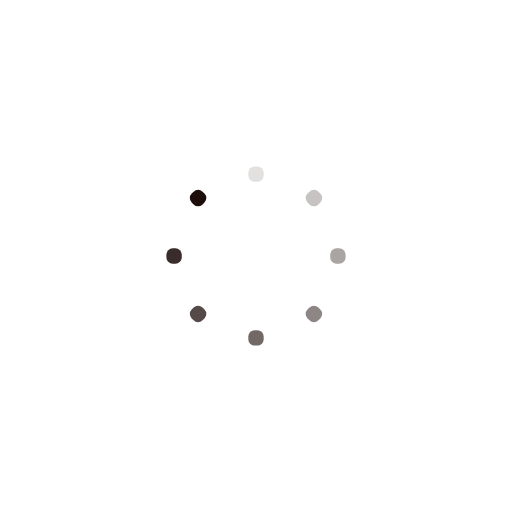
t = 0.00 s
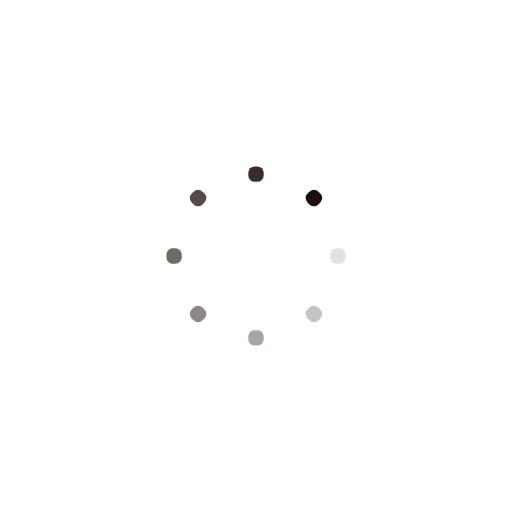
t = 0.48 s
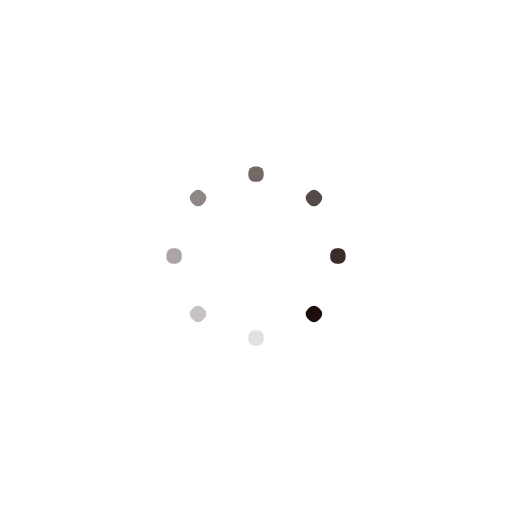
t = 0.96 s
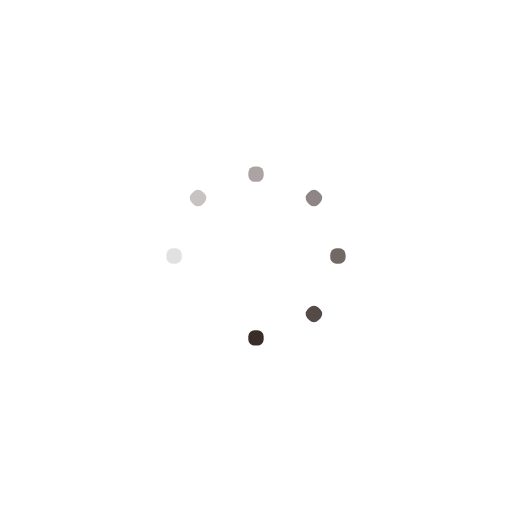
t = 1.44 s

The animated SVG that drew these frames (rendered in a browser with its animation timeline set to each time). Animation: 8 SMIL elements (animate=8); one cycle of 1.92 s, repeats indefinitely.

<?xml version="1.0" encoding="utf-8"?>
<svg xmlns="http://www.w3.org/2000/svg" xmlns:xlink="http://www.w3.org/1999/xlink" style="margin: auto; background: none; display: block; shape-rendering: auto;" width="101px" height="101px" viewBox="0 0 100 100" preserveAspectRatio="xMidYMid">
<g transform="rotate(0 50 50)">
  <rect x="48.5" y="32.5" rx="1.23" ry="1.23" width="3" height="3" fill="#1d0e0b">
    <animate attributeName="opacity" values="1;0" keyTimes="0;1" dur="1.923076923076923s" begin="-1.6826923076923077s" repeatCount="indefinite"></animate>
  </rect>
</g><g transform="rotate(45 50 50)">
  <rect x="48.5" y="32.5" rx="1.23" ry="1.23" width="3" height="3" fill="#1d0e0b">
    <animate attributeName="opacity" values="1;0" keyTimes="0;1" dur="1.923076923076923s" begin="-1.4423076923076923s" repeatCount="indefinite"></animate>
  </rect>
</g><g transform="rotate(90 50 50)">
  <rect x="48.5" y="32.5" rx="1.23" ry="1.23" width="3" height="3" fill="#1d0e0b">
    <animate attributeName="opacity" values="1;0" keyTimes="0;1" dur="1.923076923076923s" begin="-1.2019230769230769s" repeatCount="indefinite"></animate>
  </rect>
</g><g transform="rotate(135 50 50)">
  <rect x="48.5" y="32.5" rx="1.23" ry="1.23" width="3" height="3" fill="#1d0e0b">
    <animate attributeName="opacity" values="1;0" keyTimes="0;1" dur="1.923076923076923s" begin="-0.9615384615384615s" repeatCount="indefinite"></animate>
  </rect>
</g><g transform="rotate(180 50 50)">
  <rect x="48.5" y="32.5" rx="1.23" ry="1.23" width="3" height="3" fill="#1d0e0b">
    <animate attributeName="opacity" values="1;0" keyTimes="0;1" dur="1.923076923076923s" begin="-0.7211538461538461s" repeatCount="indefinite"></animate>
  </rect>
</g><g transform="rotate(225 50 50)">
  <rect x="48.5" y="32.5" rx="1.23" ry="1.23" width="3" height="3" fill="#1d0e0b">
    <animate attributeName="opacity" values="1;0" keyTimes="0;1" dur="1.923076923076923s" begin="-0.4807692307692307s" repeatCount="indefinite"></animate>
  </rect>
</g><g transform="rotate(270 50 50)">
  <rect x="48.5" y="32.5" rx="1.23" ry="1.23" width="3" height="3" fill="#1d0e0b">
    <animate attributeName="opacity" values="1;0" keyTimes="0;1" dur="1.923076923076923s" begin="-0.24038461538461536s" repeatCount="indefinite"></animate>
  </rect>
</g><g transform="rotate(315 50 50)">
  <rect x="48.5" y="32.5" rx="1.23" ry="1.23" width="3" height="3" fill="#1d0e0b">
    <animate attributeName="opacity" values="1;0" keyTimes="0;1" dur="1.923076923076923s" begin="0s" repeatCount="indefinite"></animate>
  </rect>
</g>
<!-- [ldio] generated by https://loading.io/ --></svg>
